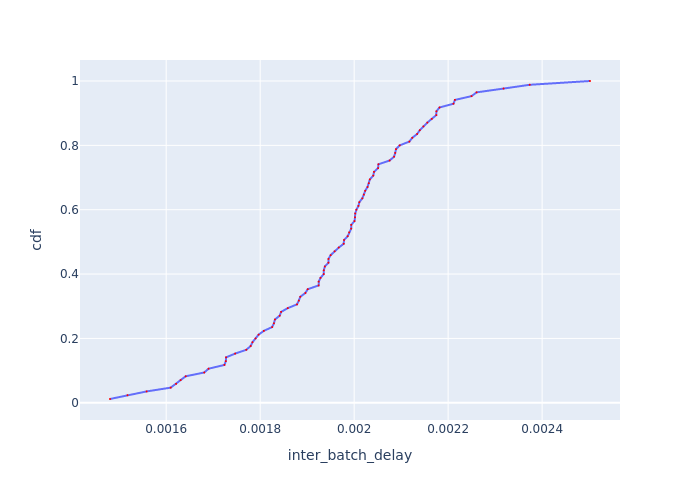

The table this chart was drawn from, first rows:
Batch Id, inter_batch_delay, cdf
6, 0.00148, 0.01176
5, 0.001518, 0.02353
2, 0.001558, 0.03529
75, 0.00161, 0.04706
3, 0.001621, 0.05882
54, 0.001631, 0.07059
4, 0.001641, 0.08235
72, 0.001681, 0.09412
60, 0.00169, 0.1059
81, 0.001724, 0.1176
50, 0.001727, 0.1294
78, 0.001727, 0.1412
62, 0.001747, 0.1529
53, 0.00177, 0.1647
65, 0.00178, 0.1765
79, 0.001784, 0.1882
84, 0.00179, 0.2
77, 0.001797, 0.2118
68, 0.001808, 0.2235
24, 0.001825, 0.2353
1, 0.001829, 0.2471
41, 0.001831, 0.2588
46, 0.001841, 0.2706
66, 0.001845, 0.2824
80, 0.001859, 0.2941
33, 0.001878, 0.3059
64, 0.001882, 0.3176
45, 0.001885, 0.3294
42, 0.001896, 0.3412
48, 0.001901, 0.3529
76, 0.001924, 0.3647
63, 0.001925, 0.3765
71, 0.001928, 0.3882
47, 0.001935, 0.4
8, 0.001935, 0.4118
73, 0.001938, 0.4235
69, 0.001945, 0.4353
82, 0.001945, 0.4471
26, 0.00195, 0.4588
14, 0.001958, 0.4706
36, 0.001967, 0.4824
30, 0.001978, 0.4941
38, 0.001978, 0.5059
21, 0.001986, 0.5176
27, 0.001989, 0.5294
51, 0.001994, 0.5412
83, 0.001994, 0.5529
59, 0.002001, 0.5647
35, 0.002002, 0.5765
37, 0.002002, 0.5882
44, 0.002005, 0.6
29, 0.002009, 0.6118
23, 0.002011, 0.6235
52, 0.002017, 0.6353
9, 0.002021, 0.6471
74, 0.002024, 0.6588
18, 0.002028, 0.6706
58, 0.002031, 0.6824
57, 0.002033, 0.6941
32, 0.002041, 0.7059
... 25 more rows
